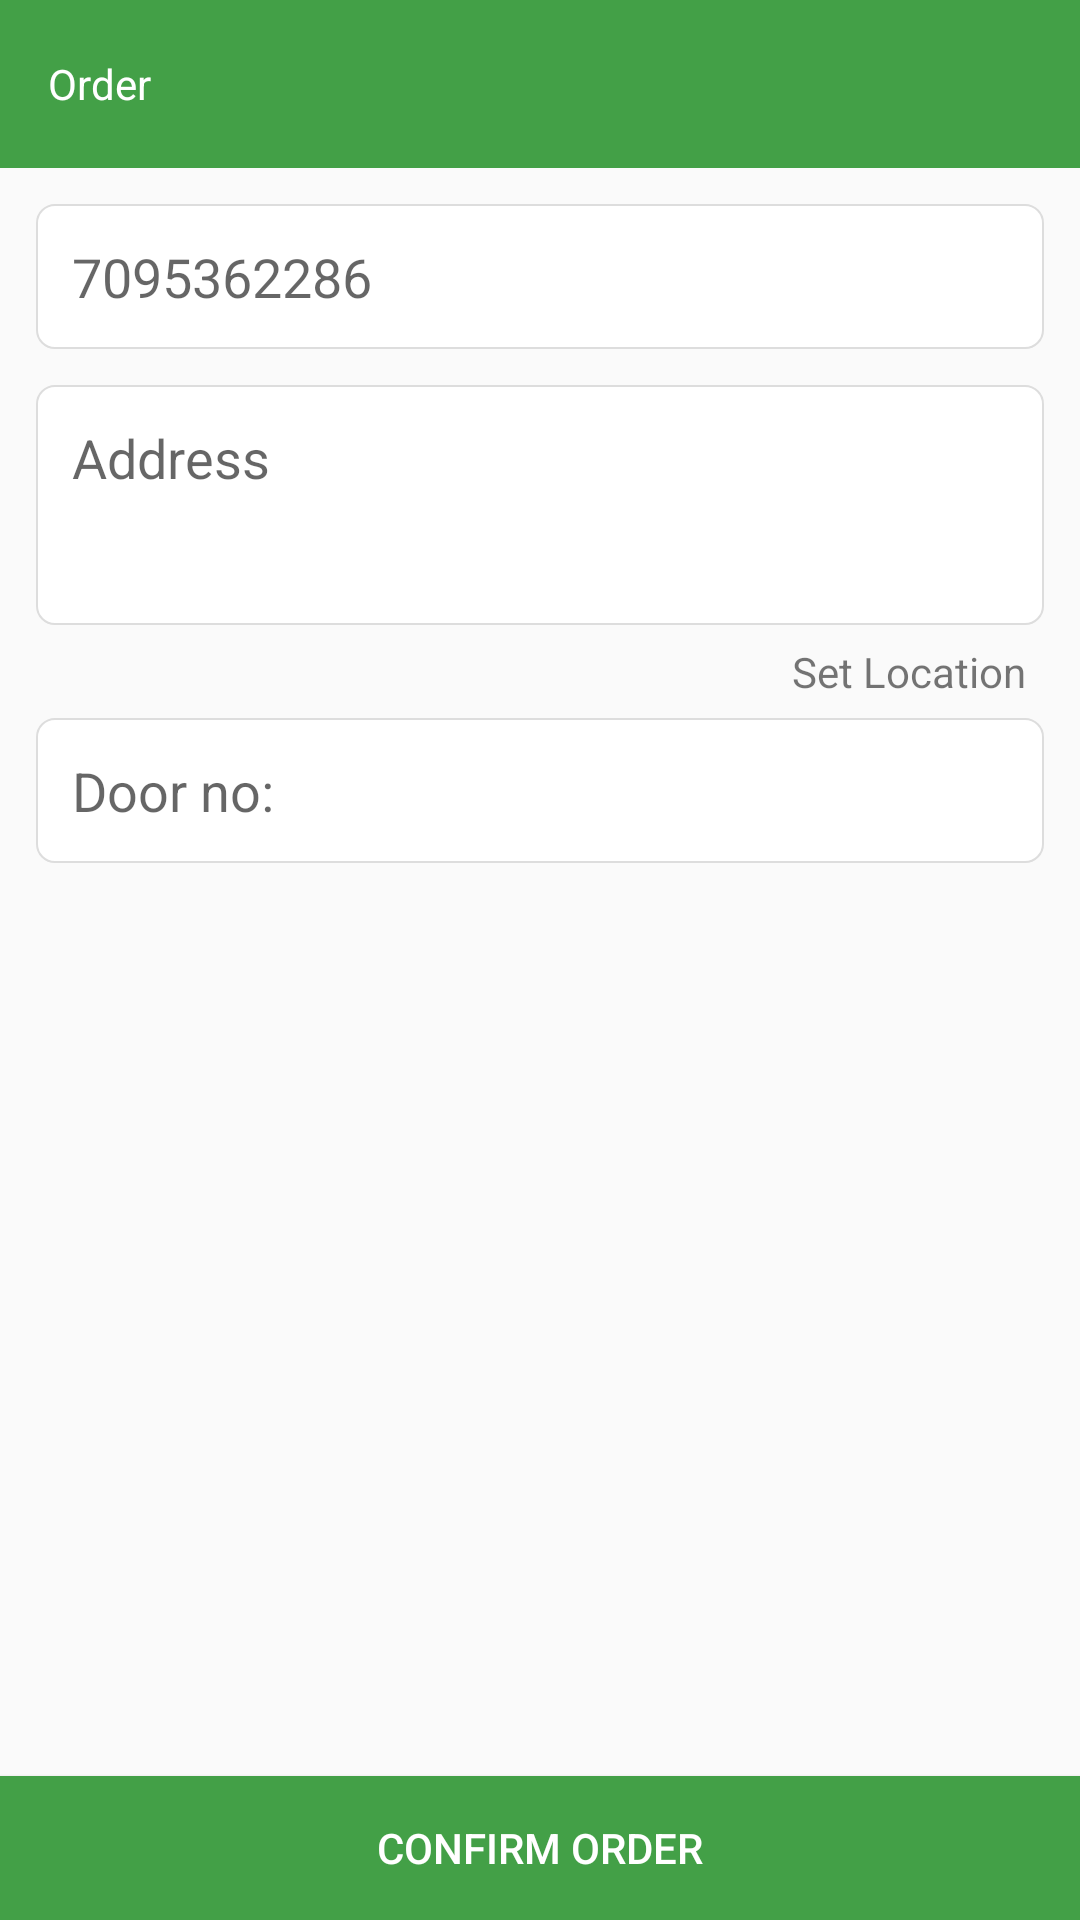

Reconstruct the res/layout file that produces this screen, plus the resources it refers to.
<!-- AndroidManifest.xml: application theme AppTheme -->
<!-- res/layout/activity_order_page.xml -->
<?xml version="1.0" encoding="utf-8"?>
<RelativeLayout android:layout_width="match_parent"
    android:layout_height="wrap_content"
    xmlns:android="http://schemas.android.com/apk/res/android" >

    <android.support.v7.widget.Toolbar
        android:layout_width="match_parent"
        android:layout_height="wrap_content"
        android:background="@color/colorPrimary"
        android:id="@+id/order_toolbar">

        <TextView
            android:layout_width="match_parent"
            android:layout_height="wrap_content"
            android:text="Order"
            android:textColor="#fff">
        </TextView>

    </android.support.v7.widget.Toolbar>

    <LinearLayout
        android:layout_width="match_parent"
        android:layout_height="wrap_content"
        android:layout_below="@+id/order_toolbar"
        android:layout_margin="12dp"
        android:orientation="vertical">

        <EditText
            android:layout_width="match_parent"
            android:layout_height="wrap_content"
            android:background="@drawable/rectangle_shape"
            android:hint="7095362286"
            android:padding="12dp"
            android:id="@+id/order_phone"
            />

        <LinearLayout
            android:layout_width="match_parent"
            android:layout_height="wrap_content"
            android:orientation="vertical"
            android:layout_marginTop="12dp">



            <EditText
                android:layout_width="match_parent"
                android:layout_height="80dp"
                android:background="@drawable/rectangle_shape"
                android:hint="Address"
                android:gravity="top"
                android:padding="12dp"
                android:id="@+id/order_address"
                />
            <TextView
                android:layout_width="wrap_content"
                android:layout_height="wrap_content"
                android:text="Set Location"
                android:padding="6dp"
                android:layout_gravity="right"
                android:id="@+id/set_location"/>

        </LinearLayout>

        <EditText
            android:layout_width="match_parent"
            android:layout_height="wrap_content"
            android:background="@drawable/rectangle_shape"
            android:hint="Door no:"
            android:padding="12dp"
            android:id="@+id/order_door_no"
            />

    </LinearLayout>



    <Button
        android:layout_width="match_parent"
        android:layout_height="wrap_content"
        android:background="@color/colorPrimary"
        android:layout_alignParentBottom="true"
        android:text="CONFIRM ORDER"
        android:textColor="#fff"
        android:id="@+id/confirm_order"

        />
</RelativeLayout>
<!-- resources referenced by this layout -->
<resources>
  <color name="colorPrimary">#43A047</color>
  <!-- drawable rectangle_shape (drawable) -->
  <?xml version="1.0" encoding="utf-8"?>
  <shape xmlns:android="http://schemas.android.com/apk/res/android" android:shape="rectangle" >
      <solid android:color="@android:color/white" />
      <stroke android:width="0.6dip" android:color="#dddddd"/>
      <corners
          android:radius="6dp"
          ></corners>
  </shape>
  <style name="AppTheme" parent="Theme.AppCompat.Light.NoActionBar">
          
          <item name="colorPrimary">@color/colorPrimary</item>
          <item name="colorPrimaryDark">@color/colorPrimaryDark</item>
          <item name="colorAccent">@color/colorAccent</item>
          <item name="android:windowContentTransitions">true</item>
      </style>
  <color name="colorPrimaryDark">#388E3C</color>
  <color name="colorAccent">#000000</color>
</resources>
